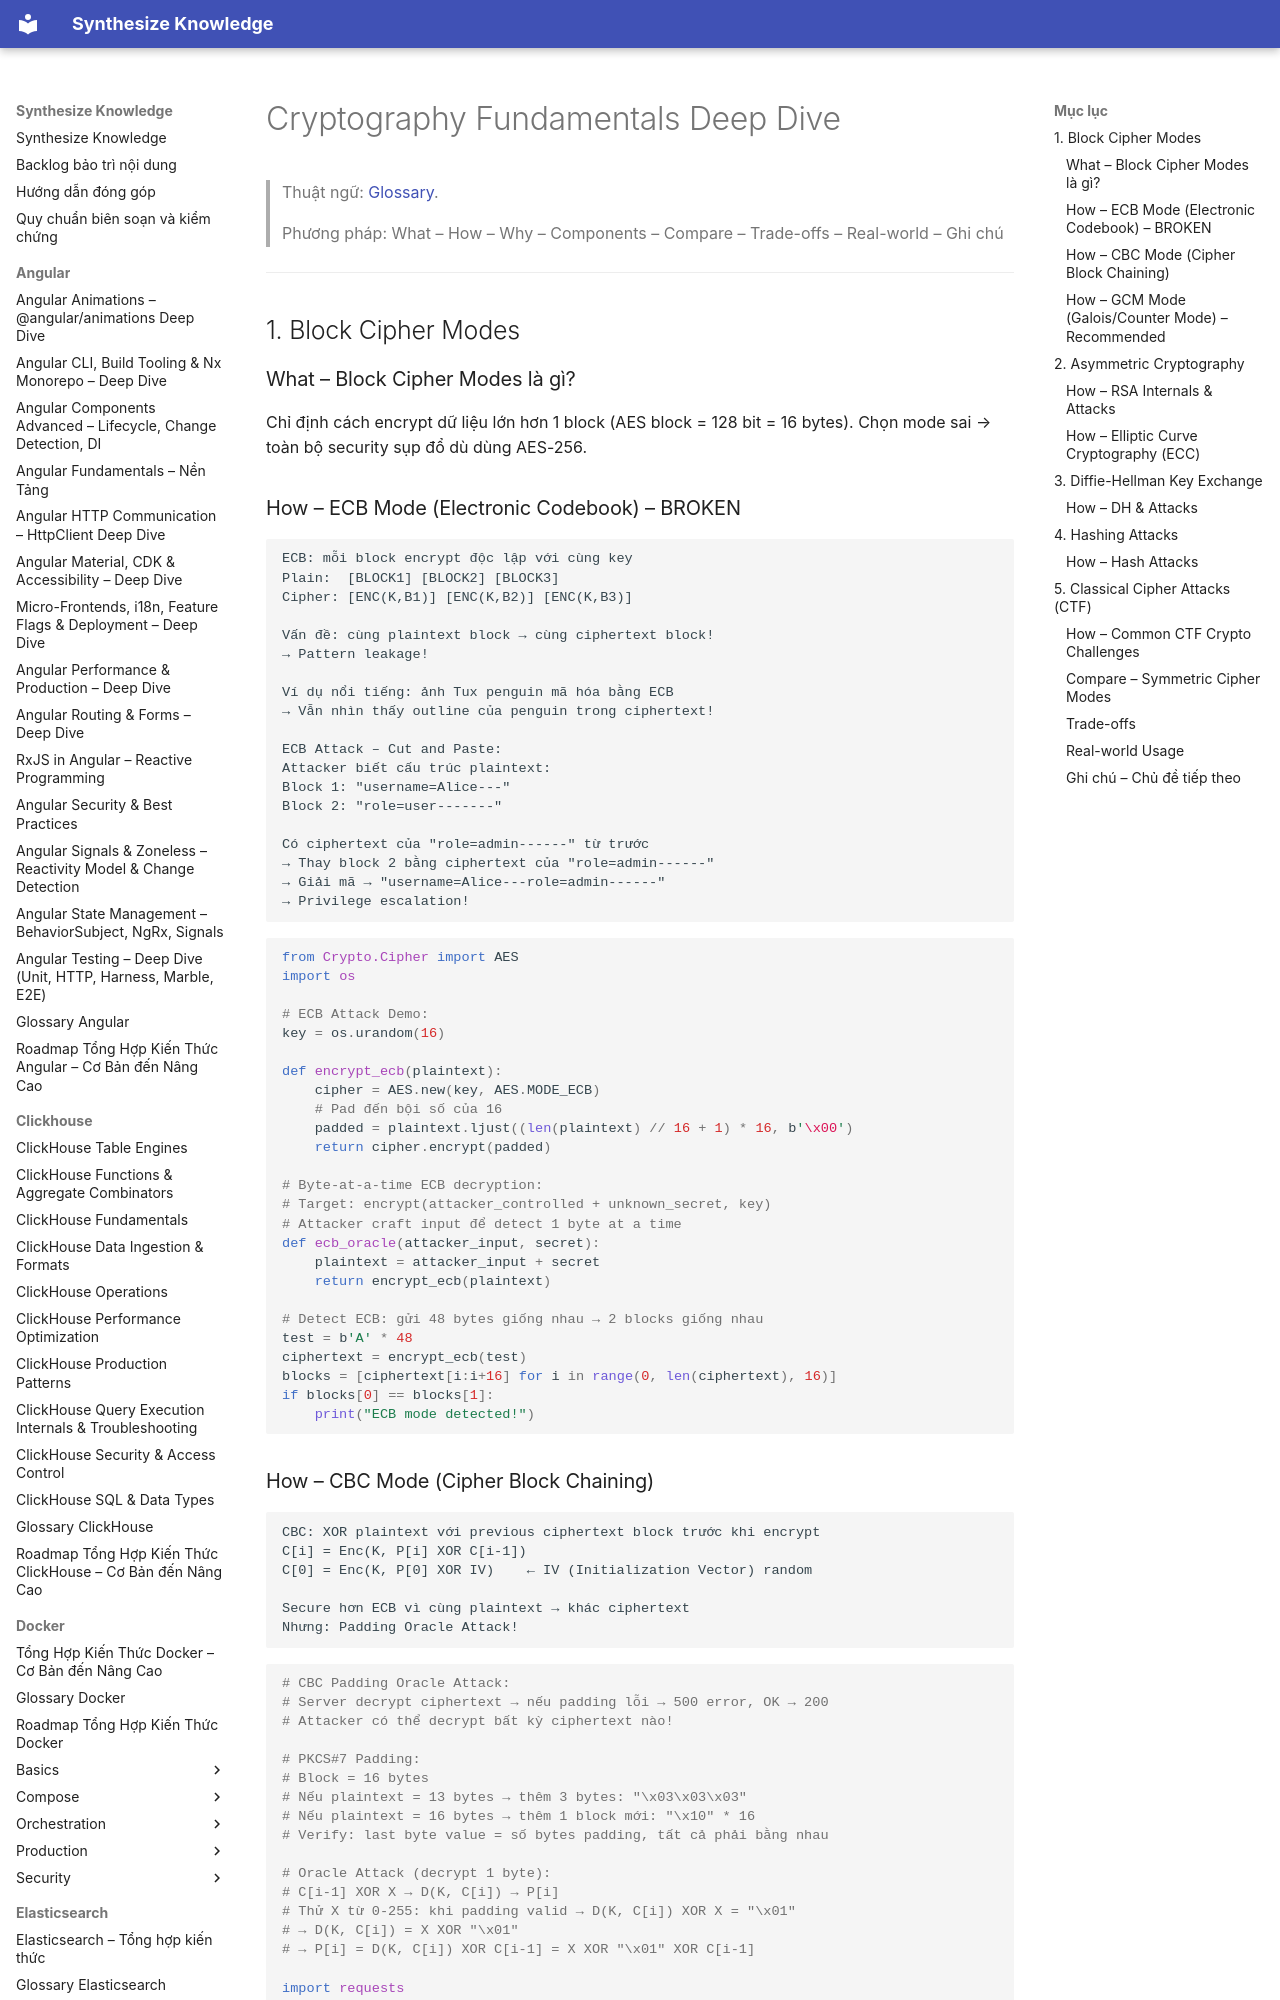

repository: hieutran2811/synthesize_knowledge · page: security/crypto/crypto_fundamentals/index.html · generator: mkdocs

---
title: "Cryptography Fundamentals Deep Dive"
topic: security
level: mixed
review_status: needs_review
content_updated: 2026-05-06
last_verified: null
version_scope: "unspecified"
source_count: 1
---
# Cryptography Fundamentals Deep Dive

> Thuật ngữ: [Glossary](../glossary.md).

> Phương pháp: What – How – Why – Components – Compare – Trade-offs – Real-world – Ghi chú

---

## 1. Block Cipher Modes

### What – Block Cipher Modes là gì?
Chỉ định cách encrypt dữ liệu lớn hơn 1 block (AES block = 128 bit = 16 bytes). Chọn mode sai → toàn bộ security sụp đổ dù dùng AES-256.

### How – ECB Mode (Electronic Codebook) – BROKEN

```
ECB: mỗi block encrypt độc lập với cùng key
Plain:  [BLOCK1] [BLOCK2] [BLOCK3]
Cipher: [ENC(K,B1)] [ENC(K,B2)] [ENC(K,B3)]

Vấn đề: cùng plaintext block → cùng ciphertext block!
→ Pattern leakage!

Ví dụ nổi tiếng: ảnh Tux penguin mã hóa bằng ECB
→ Vẫn nhìn thấy outline của penguin trong ciphertext!

ECB Attack – Cut and Paste:
Attacker biết cấu trúc plaintext:
Block 1: "username=Alice---"
Block 2: "role=user-------"

Có ciphertext của "role=admin------" từ trước
→ Thay block 2 bằng ciphertext của "role=admin------"
→ Giải mã → "username=Alice---role=admin------"
→ Privilege escalation!
```

```python
from Crypto.Cipher import AES
import os

# ECB Attack Demo:
key = os.urandom(16)

def encrypt_ecb(plaintext):
    cipher = AES.new(key, AES.MODE_ECB)
    # Pad đến bội số của 16
    padded = plaintext.ljust((len(plaintext) // 16 + 1) * 16, b'\x00')
    return cipher.encrypt(padded)

# Byte-at-a-time ECB decryption:
# Target: encrypt(attacker_controlled + unknown_secret, key)
# Attacker craft input để detect 1 byte at a time
def ecb_oracle(attacker_input, secret):
    plaintext = attacker_input + secret
    return encrypt_ecb(plaintext)

# Detect ECB: gửi 48 bytes giống nhau → 2 blocks giống nhau
test = b'A' * 48
ciphertext = encrypt_ecb(test)
blocks = [ciphertext[i:i+16] for i in range(0, len(ciphertext), 16)]
if blocks[0] == blocks[1]:
    print("ECB mode detected!")
```
